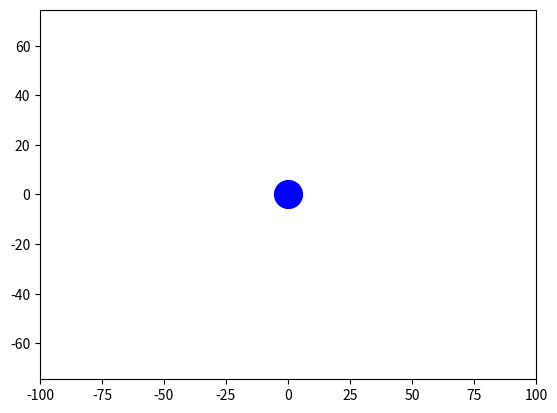

The script that saved this image: (Note: this script raises an exception after producing the figure.)
import numpy as np	
from scipy.integrate import odeint	
import matplotlib.pyplot as plt	
from matplotlib.animation import FuncAnimation		
frames = 1000	
t = np.linspace(0, 100, frames)
def move_func(s, t):
    x, v_x, y, v_y, x2, v_x2, y2, v_y2, x3, v_x3, y3, v_y3, x4, v_x4, y4, v_y4, x5, v_x5, y5, v_y5 = s
    dxdt = v_x
    dv_xdt = (k*q1*q)/(m*(x**2+y**2)**1.5)
    dydt = v_y
    dv_ydt = (k*q1*q)/(m*(x**2+y**2)**1.5)
    
    dxdt2 = v_x2
    dv_xdt2 = (k*q2*q)/(m*(x2**2+y2**2)**1.5)
    dydt2 = v_y2
    dv_ydt2 = (k*q2*q)/(m*(x2**2+y2**2)**1.5)
    
    dxdt3 = v_x3
    dv_xdt3 = (k*q3*q)/(m*(x3**2+y3**2)**1.5)
    dydt3 = v_y3
    dv_ydt3 = (k*q3*q)/(m*(x3**2+y3**2)**1.5)
    
    dxdt4 = v_x4
    dv_xdt4 = (k*q4*q)/(m*(x4**2+y4**2)**1.5)
    dydt4 = v_y4
    dv_ydt4 = (k*q4*q)/(m*(x4**2+y4**2)**1.5)
    
    dxdt5= v_x5
    dv_xdt5 = (k*q5*q)/(m*(x5**2+y5**2)**1.5)
    dydt5 = v_y5
    dv_ydt5 = (k*q5*q)/(m*(x5**2+y5**2)**1.5)
    return dxdt, dv_xdt, dydt, dv_ydt, dxdt2, dv_xdt2, dydt2, dv_ydt2, dxdt3, dv_xdt3, dydt3, dv_ydt3, dxdt4, dv_xdt4, dydt4, dv_ydt4, dxdt5, dv_xdt5, dydt5, dv_ydt5
k = 9*10**9
m = 1*10**9
q=100
q1=-1
q2=-1
q3=1
q4=1
q5=1
x0 = -30
v_x0 = 1
y0 = 20
v_y0 = 0

x20 = -30
v_x20 = 1
y20 = -20
v_y20 = 0

x30 = -30
v_x30 = 1
y30 = -40
v_y30 = 0

x40 = -30
v_x40 =1 
y40 = 40
v_y40 = 0

x50 = -30
v_x50 = 1
y50 = 0
v_y50 = 0
s0 = (x0, v_x0, y0, v_y0, x20, v_x20, y20, v_y20, x30, v_x30, y30, v_y30, x40, v_x40, y40, v_y40, x50, v_x50, y50, v_y50)
def solve_func(i, key):
    sol = odeint(move_func, s0, t)
    if key == 'point':
        x = sol[i, 0]
        y = sol[i, 2]
        x2= sol[i,4]
        y2=sol[i,6]
        x3 = sol[i, 8]
        y3 = sol[i, 10]
        x4 = sol[i, 12]
        y4 = sol[i, 14]
        x5 = sol[i, 16]
        y5 = sol[i, 18]
    else:
        x = sol[:i, 0]
        y = sol[:i, 2]
        x2= sol[:i, 4]
        y2= sol[:i,6]
        x3 = sol[:i, 8]
        y3 = sol[:i, 10]
        x4 = sol[:i, 12]
        y4 = sol[:i, 14]
        x5 = sol[:i, 16]
        y5 = sol[:i, 18]
    return ((x, y), (x2,y2),(x3,y3),(x4,y4),(x5,y5))

fig, ax = plt.subplots()
ball, = plt.plot([], [], 'o', color='g')
ball_line, = plt.plot([], [], '-', color='g')
ball2, = plt.plot([], [], 'o', color='g')
ball_line2, = plt.plot([], [], '-', color='g')
ball3, = plt.plot([], [], 'o', color='g')
ball_line3, = plt.plot([], [], '-', color='g')
ball4, = plt.plot([], [], 'o', color='r')
ball_line4, = plt.plot([], [], '-', color='r')
ball5, = plt.plot([], [], 'o', color='r')
ball_line5, = plt.plot([], [], '-', color='r')
def animate(i):
    ball.set_data(solve_func(i, 'point')[0])
    ball_line.set_data(solve_func(i, 'line')[0])
    ball2.set_data(solve_func(i, 'point')[1])
    ball_line2.set_data(solve_func(i, 'line')[1])
    ball3.set_data(solve_func(i, 'point')[2])
    ball_line3.set_data(solve_func(i, 'line')[2])
    ball4.set_data(solve_func(i, 'point')[3])
    ball_line4.set_data(solve_func(i, 'line')[3])
    ball5.set_data(solve_func(i, 'point')[4])
    ball_line5.set_data(solve_func(i, 'line')[4])

plt.plot([0], [0], 'o', color='b', ms=20)

ani = FuncAnimation(fig,animate,frames=frames,interval=30)
plt.axis('equal')
edge = 50*2
ax.set_xlim(-edge, edge)
ax.set_ylim(-edge, edge)
ani.save('lab12_2.gif')

